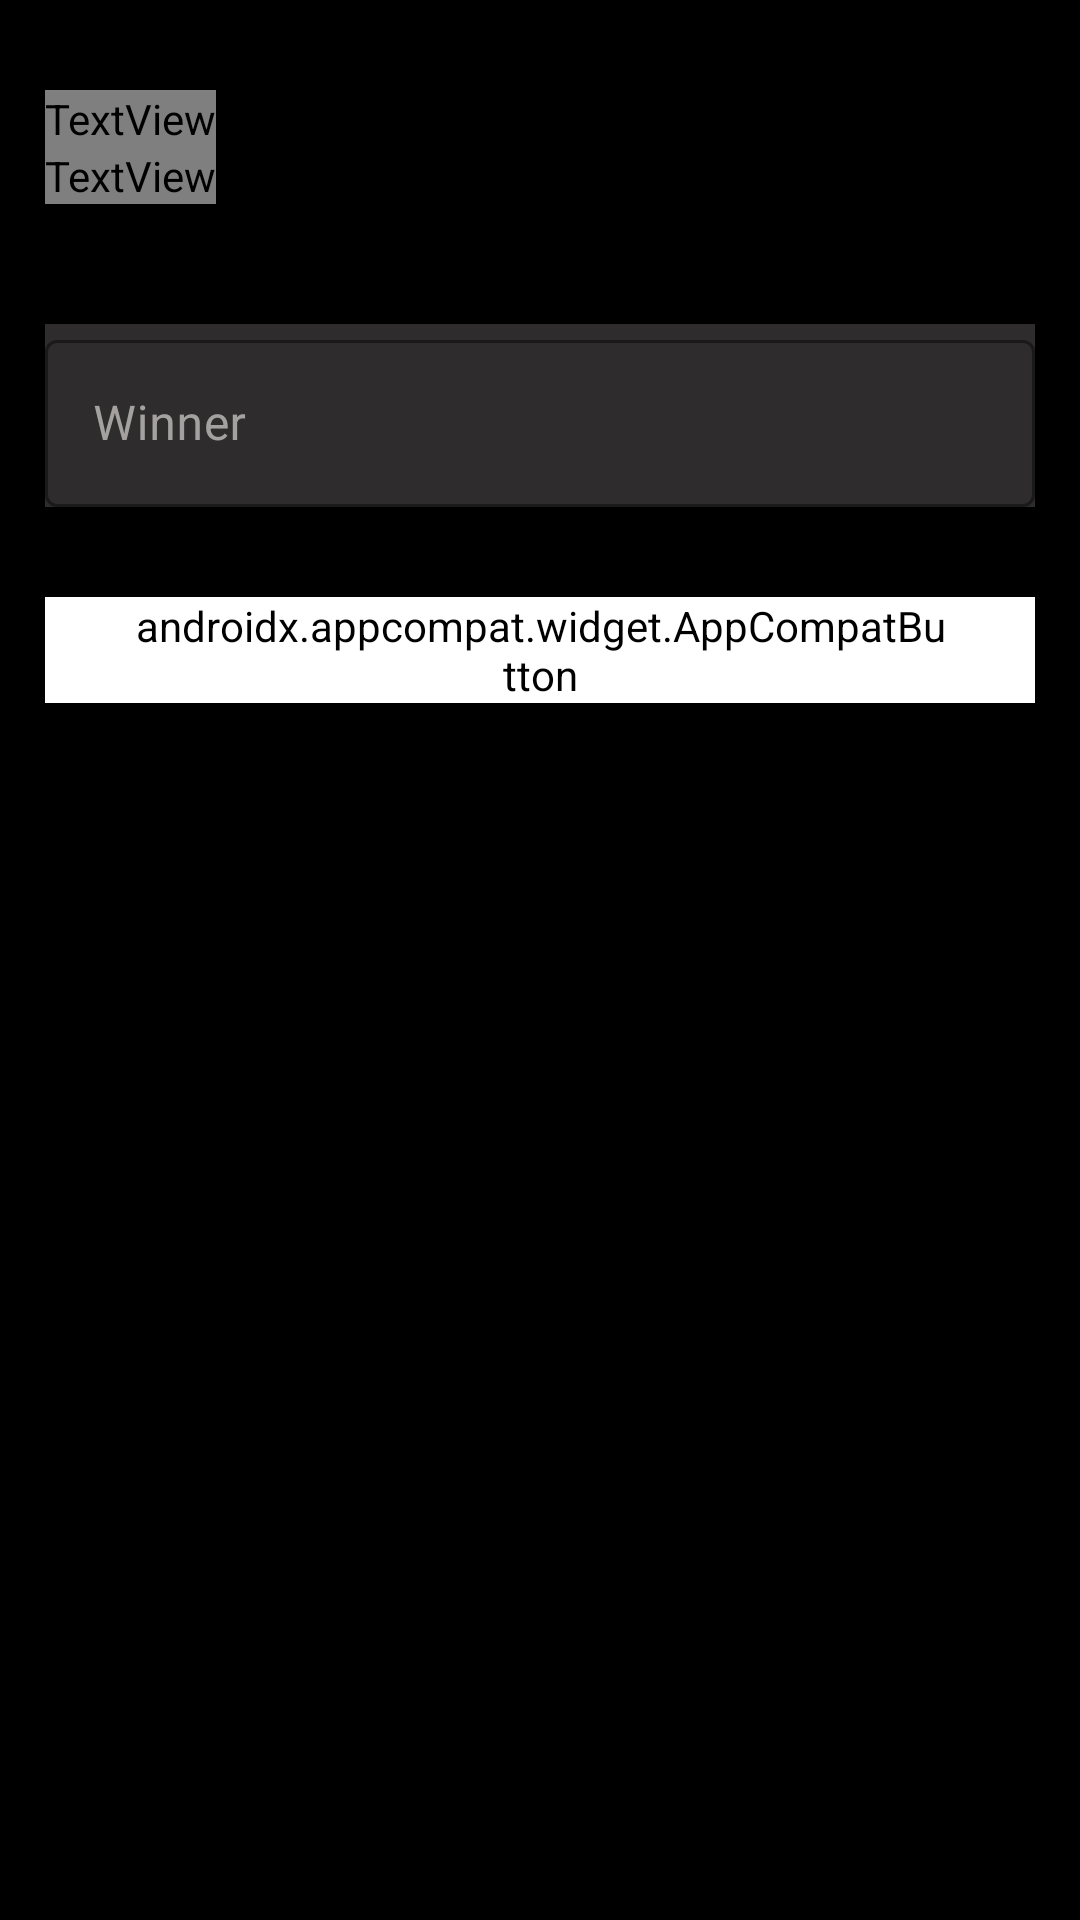

Produce the Android XML layout that renders to this screen, including the resource entries it uses.
<!-- AndroidManifest.xml: application theme Theme.Badminton -->
<!-- res/layout/fragment_add_weekly_winner.xml -->
<?xml version="1.0" encoding="utf-8"?>
<LinearLayout xmlns:android="http://schemas.android.com/apk/res/android"
    xmlns:app="http://schemas.android.com/apk/res-auto"
    xmlns:tools="http://schemas.android.com/tools"
    android:layout_width="match_parent"
    android:layout_height="wrap_content"
    android:background="@color/black"
    android:gravity="center|top"
    android:orientation="vertical"
    android:paddingTop="30dp"
    android:paddingBottom="20dp"
    tools:context=".Fragment.BottomSheets.AddWeeklyWinner">

    <LinearLayout
        android:layout_width="match_parent"
        android:layout_height="wrap_content"
        android:layout_marginLeft="15dp"
        android:layout_marginRight="15dp"
        android:gravity="center|center_horizontal"
        android:orientation="vertical">

        <TextView
            android:layout_width="wrap_content"
            android:layout_height="wrap_content"
            android:layout_gravity="left|top"
            android:fontFamily="@font/roboto_bold"
            android:text="Add Weekly Winner"
            android:textColor="@color/white"
            android:textSize="30sp" />

        <TextView
            android:layout_width="wrap_content"
            android:layout_height="wrap_content"
            android:layout_gravity="left"
            android:fontFamily="@font/roboto_bold"
            android:text="Winner Can't be changed Later"
            android:textColor="@color/off_white"
            android:textSize="20sp" />

        <com.google.android.material.textfield.TextInputLayout
            android:id="@+id/textInputLayout"
            style="@style/Widget.MaterialComponents.TextInputLayout.OutlinedBox"
            android:layout_width="match_parent"
            android:layout_height="wrap_content"
            android:layout_marginTop="40dp"
            android:background="@color/grey"
            android:hint="Winner"
            android:textColorHint="@color/off_white"
            app:boxStrokeColor="@color/white"
            app:hintTextColor="@color/off_white"
            app:startIconTint="@color/off_white">

            <com.google.android.material.textfield.TextInputEditText
                android:id="@+id/winner"
                android:layout_width="match_parent"
                android:layout_height="wrap_content"
                android:inputType="textShortMessage|textCapCharacters"
                android:textColor="@color/off_white" />

        </com.google.android.material.textfield.TextInputLayout>

        <LinearLayout
            android:layout_width="match_parent"
            android:layout_height="match_parent"
            android:layout_gravity="center"
            android:orientation="vertical">

            <androidx.appcompat.widget.AppCompatButton
                android:id="@+id/add"
                android:layout_width="match_parent"
                android:layout_height="match_parent"
                android:layout_marginTop="30dp"
                android:background="@drawable/button_bg_2"
                android:backgroundTint="@color/white"
                android:elevation="2dp"
                android:fontFamily="@font/roboto_bold"
                android:paddingLeft="30dp"
                android:paddingRight="30dp"
                android:text="Add Winner"
                android:textColor="@color/black"
                android:textSize="16sp" />


        </LinearLayout>

    </LinearLayout>
</LinearLayout>
<!-- resources referenced by this layout -->
<resources>
  <color name="black">#FF000000</color>
  <color name="grey">#2E2C2C</color>
  <color name="off_white">#A6A1A1</color>
  <color name="white">#FFFFFFFF</color>
  <style name="Theme.Badminton" parent="Theme.MaterialComponents.DayNight.DarkActionBar">
          
          <item name="colorPrimary">@color/purple_500</item>
          <item name="colorPrimaryVariant">@color/purple_700</item>
          <item name="colorOnPrimary">@color/white</item>
          
          <item name="colorSecondary">@color/teal_200</item>
          <item name="colorSecondaryVariant">@color/teal_700</item>
          <item name="colorOnSecondary">@color/black</item>
          
          <item name="android:statusBarColor" tools:targetApi="l">?attr/colorPrimaryVariant</item>
          
      </style>
  <color name="purple_500">#FF6200EE</color>
  <color name="purple_700">#FF3700B3</color>
  <color name="teal_200">#FF03DAC5</color>
  <color name="teal_700">#FF018786</color>
</resources>
